Run: headless pygame with SDL's dummy video driver; simulated clock (each Clock.tick advances the game by its frame time, no real sleeping); random seed 0; keys injected as events and as key.get_pressed() state; no mouse input.
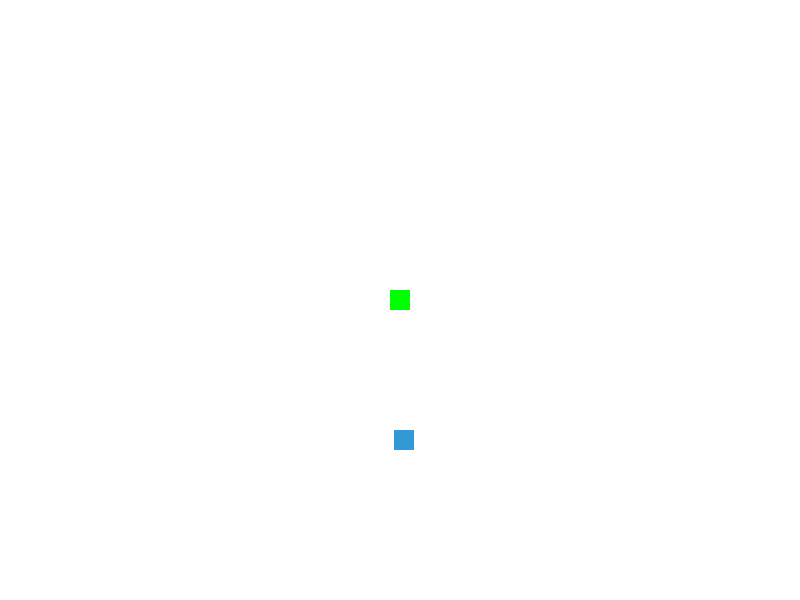
Frame 1 of 4 · flips 1–60 · no input
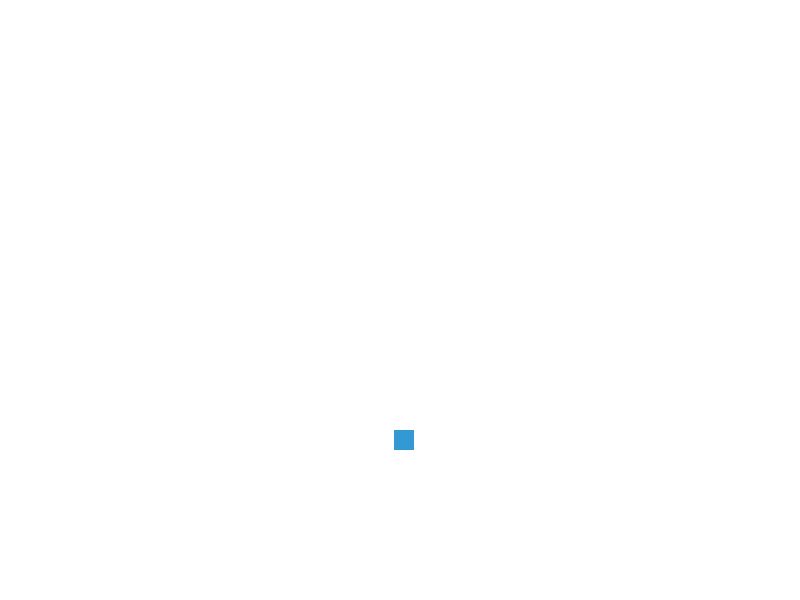
Frame 2 of 4 · flips 61–180 · tapped SPACE, RETURN · held RIGHT (→), D
Frame 3 of 4 · flips 181–300 · held DOWN (↓), S · screen unchanged from frame 2, image omitted
Frame 4 of 4 · flips 301–420 · held LEFT (←), A, UP (↑), W · screen unchanged from frame 3, image omitted

The pygame program that drew these frames:

#!/usr/bin/env python3
# coding:utf-8
import pygame
import random

pygame.init()

# Цвета
white = (255, 255, 255)
black = (0, 0, 0)
red = (213, 50, 80)
green = (0, 255, 0)
blue = (50, 153, 213)

# Размеры экрана
width = 800
height = 600

# Размер клетки
block_size = 20

# Инициализация окна игры
game_display = pygame.display.set_mode((width, height))
pygame.display.set_caption('Змейка')

clock = pygame.time.Clock()

font = pygame.font.SysFont(None, 25)


# Класс спрайта для змейки
class Snake(pygame.sprite.Sprite):
    def __init__(self):
        pygame.sprite.Sprite.__init__(self)
        self.image = pygame.Surface((block_size, block_size))
        self.image.fill(green)
        self.rect = self.image.get_rect()
        self.rect.center = (width / 2, height / 2)
        self.speed_x = 0
        self.speed_y = 0

        self.snake_list = []
        self.snake_length = 1

    def update(self):
        self.rect.x += self.speed_x
        self.rect.y += self.speed_y

        self.snake_list.append([self.rect.x, self.rect.y])
        if len(self.snake_list) > self.snake_length:
            del self.snake_list[0]

        for segment in self.snake_list[:-1]:
            if segment == [self.rect.x, self.rect.y]:
                game_exit = True


# Класс спрайта для еды
class Food(pygame.sprite.Sprite):
    def __init__(self):
        pygame.sprite.Sprite.__init__(self)
        self.image = pygame.Surface((block_size, block_size))
        self.image.fill(blue)
        self.rect = self.image.get_rect()
        self.rect.x = random.randrange(0, width - block_size)
        self.rect.y = random.randrange(0, height - block_size)


# Группы спрайтов
all_sprites = pygame.sprite.Group()
snake_group = pygame.sprite.Group()
food_group = pygame.sprite.Group()

player = Snake()
all_sprites.add(player)
snake_group.add(player)

food = Food()
all_sprites.add(food)
food_group.add(food)


# Главная функция игры
def gameLoop():
    game_exit = False

    while not game_exit:
        for event in pygame.event.get():
            if event.type == pygame.QUIT:
                game_exit = True
            if event.type == pygame.KEYDOWN:
                if event.key == pygame.K_LEFT:
                    player.speed_x = -block_size
                    player.speed_y = 0
                elif event.key == pygame.K_RIGHT:
                    player.speed_x = block_size
                    player.speed_y = 0
                elif event.key == pygame.K_UP:
                    player.speed_y = -block_size
                    player.speed_x = 0
                elif event.key == pygame.K_DOWN:
                    player.speed_y = block_size
                    player.speed_x = 0

        hits = pygame.sprite.spritecollide(player, food_group, True)
        if hits:
            player.snake_length += 1
            food = Food()
            all_sprites.add(food)
            food_group.add(food)

        all_sprites.update()

        game_display.fill(white)

        for segment in player.snake_list:
            pygame.draw.rect(game_display, green, [segment[0], segment[1], block_size, block_size])

        all_sprites.draw(game_display)

        pygame.display.update()

        clock.tick(15)

    pygame.quit()
    quit()


gameLoop()
